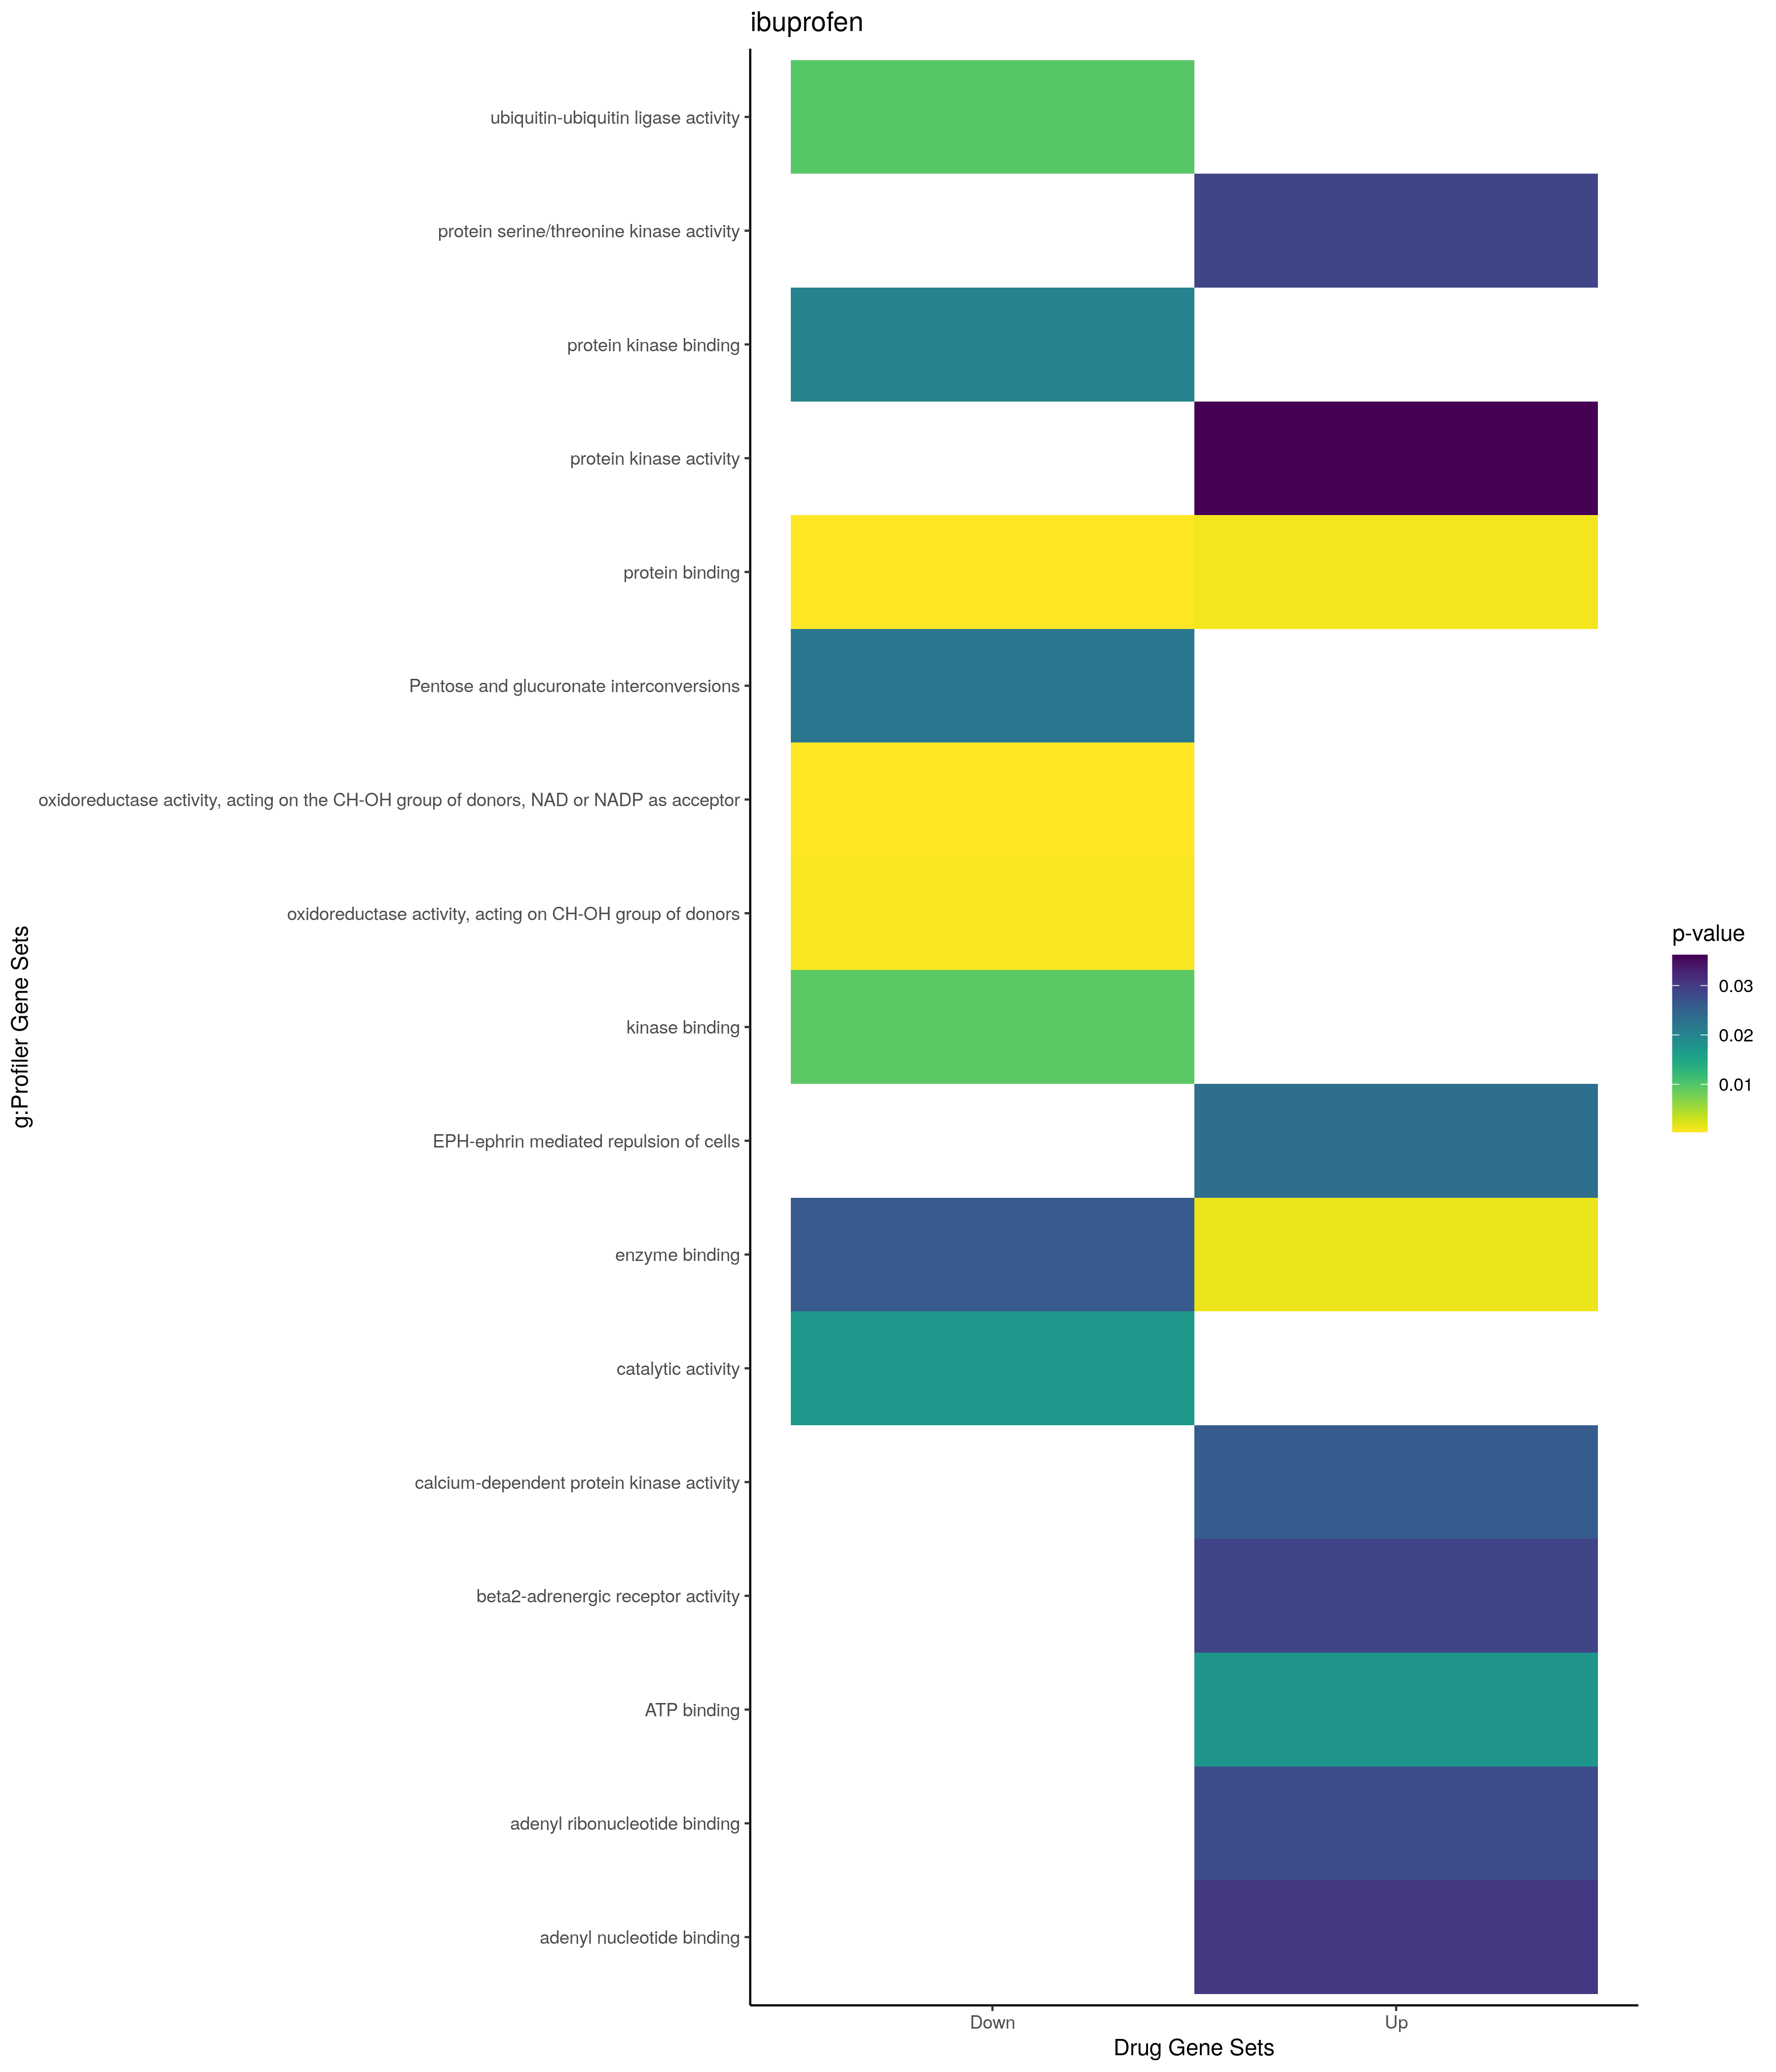

Data behind this chart, as committed beside it:
; query; significant; p_value; term_size; query_size; intersection_size; precision; recall; term_id; source; term_name; effective_domain_size; source_order; set
1; query_1; TRUE; 0,0154124884226216; 4160; 60; 27; 0,45; 0,00649038461538462; GO:0030154; GO:BP; cell differentiation; 21100; 7716; Up
2; query_1; TRUE; 0,0172343140785992; 4184; 60; 27; 0,45; 0,00645315487571702; GO:0048869; GO:BP; cellular developmental process; 21100; 15158; Up
3; query_1; TRUE; 0,0188942859953178; 613; 61; 10; 0,163934426229508; 0,0163132137030995; GO:0007169; GO:BP; transmembrane receptor protein tyrosine …; 21100; 3069; Up
4; query_1; TRUE; 0,0229969190848171; 6; 19; 2; 0,105263157894737; 0,333333333333333; GO:0043415; GO:BP; positive regulation of skeletal muscle t…; 21100; 12304; Up
5; query_1; TRUE; 0,0311436608938052; 3465; 61; 24; 0,39344262295082; 0,00692640692640693; GO:0010604; GO:BP; positive regulation of macromolecule met…; 21100; 4750; Up
6; query_1; TRUE; 0,0476872964082346; 1130; 63; 13; 0,206349206349206; 0,0115044247787611; GO:0009628; GO:BP; response to abiotic stimulus; 21100; 3996; Up
7; query_1; TRUE; 3,98263797011232e-05; 12241; 70; 60; 0,857142857142857; 0,0049015603300384; GO:0005737; GO:CC; cytoplasm; 21698; 384; Up
8; query_1; TRUE; 0,00362114955214233; 628; 39; 8; 0,205128205128205; 0,0127388535031847; GO:0005813; GO:CC; centrosome; 21698; 454; Up
9; query_1; TRUE; 0,0168436460087342; 15936; 68; 63; 0,926470588235294; 0,00395331325301205; GO:0043229; GO:CC; intracellular organelle; 21698; 2126; Up
10; query_1; TRUE; 0,0253422154215452; 5420; 69; 32; 0,463768115942029; 0,00590405904059041; GO:0005829; GO:CC; cytosol; 21698; 469; Up
11; query_1; TRUE; 0,0253788682812675; 826; 39; 8; 0,205128205128205; 0,00968523002421308; GO:0005815; GO:CC; microtubule organizing center; 21698; 456; Up
12; query_1; TRUE; 0,0305704448781392; 16739; 70; 66; 0,942857142857143; 0,0039428878666587; GO:0043226; GO:CC; organelle; 21698; 2123; Up
13; query_1; TRUE; 0,03530925158329; 17809; 70; 68; 0,971428571428571; 0,00381829412095008; GO:0005622; GO:CC; intracellular anatomical structure; 21698; 283; Up
14; query_1; TRUE; 0,000932487535817582; 14833; 53; 52; 0,981132075471698; 0,0035056967572305; GO:0005515; GO:MF; protein binding; 20183; 1879; Up
15; query_1; TRUE; 0,00130013910937592; 2048; 63; 20; 0,317460317460317; 0,009765625; GO:0019899; GO:MF; enzyme binding; 20183; 4612; Up
16; query_1; TRUE; 0,0174514954729667; 1503; 61; 15; 0,245901639344262; 0,00998003992015968; GO:0005524; GO:MF; ATP binding; 20183; 1888; Up
17; query_1; TRUE; 0,0259063249436378; 23; 61; 3; 0,0491803278688525; 0,130434782608696; GO:0010857; GO:MF; calcium-dependent protein kinase activit…; 20183; 2843; Up
18; query_1; TRUE; 0,0280947663957957; 1566; 61; 15; 0,245901639344262; 0,00957854406130268; GO:0032559; GO:MF; adenyl ribonucleotide binding; 20183; 5405; Up
19; query_1; TRUE; 0,0288061907961412; 1; 1; 1; 1; 1; GO:0004941; GO:MF; beta2-adrenergic receptor activity; 20183; 1480; Up
20; query_1; TRUE; 0,0288600266330192; 438; 61; 8; 0,131147540983607; 0,0182648401826484; GO:0004674; GO:MF; protein serine/threonine kinase activity; 20183; 1253; Up
21; query_1; TRUE; 0,0304510624598929; 1577; 61; 15; 0,245901639344262; 0,00951173113506658; GO:0030554; GO:MF; adenyl nucleotide binding; 20183; 4877; Up
22; query_1; TRUE; 0,0361808577721185; 586; 61; 9; 0,147540983606557; 0,015358361774744; GO:0004672; GO:MF; protein kinase activity; 20183; 1251; Up
23; query_1; TRUE; 0,0232552456195087; 49; 18; 3; 0,166666666666667; 0,0612244897959184; REAC:R-HSA-3928665; REAC; EPH-ephrin mediated repulsion of cells; 10770; 780; Up
24; query_1; TRUE; 0,0100832426359151; 11471; 64; 54; 0,84375; 0,0047075233196757; TF:M03971; TF; Factor: ELK1; motif: NACTTCCGSCGGAAGYN; 19958; 1842; Up
25; query_1; TRUE; 0,0103607239177729; 3376; 42; 20; 0,476190476190476; 0,00592417061611374; TF:M01273; TF; Factor: SP4; motif: SCCCCGCCCCS; 19958; 7894; Up
26; query_1; TRUE; 0,022914894149449; 1443; 44; 13; 0,295454545454545; 0,00900900900900901; TF:M12159; TF; Factor: KLF15; motif: GCCACGCCCMCN; 19958; 4540; Up
27; query_1; TRUE; 0,0394625664216029; 2152; 10; 7; 0,7; 0,00325278810408922; TF:M07052; TF; Factor: NRF-1; motif: GCGCMTGCGCN; 19958; 6036; Up
28; query_1; TRUE; 0,045276554550858; 883; 44; 10; 0,227272727272727; 0,0113250283125708; TF:M09974; TF; Factor: BTEB1; motif: GNRGKGGGCGTGGCC; 19958; 612; Up
29; query_1; TRUE; 0,0488902702479284; 1343; 50; 13; 0,26; 0,00967982129560685; TF:M12166; TF; Factor: CPBP; motif: NGCCACGCCCN; 19958; 944; Up
30; query_1; TRUE; 0,0400730275968275; 159; 61; 7; 0,114754098360656; 0,0440251572327044; WP:WP437; WP; EGF/EGFR signaling pathway; 7364; 603; Up
31; query_1; TRUE; 0,0108470312610159; 232; 4; 3; 0,75; 0,0129310344827586; GO:0042445; GO:BP; hormone metabolic process; 21100; 11762; Down
32; query_1; TRUE; 0,021590207436378; 3874; 86; 33; 0,383720930232558; 0,00851832731027362; GO:0006996; GO:BP; organelle organization; 21100; 2920; Down
33; query_1; TRUE; 0,0403072433782219; 16; 9; 2; 0,222222222222222; 0,125; GO:0061684; GO:BP; chaperone-mediated autophagy; 21100; 18317; Down
34; query_1; TRUE; 0,0453917516218606; 590; 43; 8; 0,186046511627907; 0,0135593220338983; GO:0005975; GO:BP; carbohydrate metabolic process; 21100; 2009; Down
35; query_1; TRUE; 1,05624883251675e-06; 12241; 86; 74; 0,86046511627907; 0,00604525774038069; GO:0005737; GO:CC; cytoplasm; 21698; 384; Down
36; query_1; TRUE; 1,47278966733533e-05; 5420; 86; 45; 0,523255813953488; 0,00830258302583026; GO:0005829; GO:CC; cytosol; 21698; 469; Down
37; query_1; TRUE; 0,000371434818436725; 1683; 84; 21; 0,25; 0,0124777183600713; GO:0005739; GO:CC; mitochondrion; 21698; 385; Down
38; query_1; TRUE; 0,00551938383890318; 2110; 86; 22; 0,255813953488372; 0,0104265402843602; GO:0070062; GO:CC; extracellular exosome; 21698; 2739; Down
39; query_1; TRUE; 0,0055363853837836; 6625; 76; 41; 0,539473684210526; 0,00618867924528302; GO:0070013; GO:CC; intracellular organelle lumen; 21698; 2716; Down
40; query_1; TRUE; 0,00555856371653091; 6626; 76; 41; 0,539473684210526; 0,0061877452460006; GO:0031974; GO:CC; membrane-enclosed lumen; 21698; 1444; Down
41; query_1; TRUE; 0,00555856371653091; 6626; 76; 41; 0,539473684210526; 0,0061877452460006; GO:0043233; GO:CC; organelle lumen; 21698; 2130; Down
42; query_1; TRUE; 0,00653732895757038; 2133; 86; 22; 0,255813953488372; 0,0103141115799344; GO:1903561; GO:CC; extracellular vesicle; 21698; 4067; Down
43; query_1; TRUE; 0,00658521890196865; 2134; 86; 22; 0,255813953488372; 0,0103092783505155; GO:0065010; GO:CC; extracellular membrane-bounded organelle; 21698; 2715; Down
44; query_1; TRUE; 0,00658521890196865; 2134; 86; 22; 0,255813953488372; 0,0103092783505155; GO:0043230; GO:CC; extracellular organelle; 21698; 2127; Down
45; query_1; TRUE; 0,00942479621732059; 749; 84; 12; 0,142857142857143; 0,0160213618157543; GO:0031966; GO:CC; mitochondrial membrane; 21698; 1437; Down
46; query_1; TRUE; 0,0180371587795385; 801; 84; 12; 0,142857142857143; 0,0149812734082397; GO:0005740; GO:CC; mitochondrial envelope; 21698; 386; Down
47; query_1; TRUE; 0,0329689098598164; 484; 84; 9; 0,107142857142857; 0,0185950413223141; GO:0005759; GO:CC; mitochondrial matrix; 21698; 403; Down
48; query_1; TRUE; 0,0376223671888155; 108; 51; 4; 0,0784313725490196; 0,037037037037037; GO:1902554; GO:CC; serine/threonine protein kinase complex; 21698; 4023; Down
49; query_1; TRUE; 0,0434082476931548; 502; 84; 9; 0,107142857142857; 0,0179282868525896; GO:0005743; GO:CC; mitochondrial inner membrane; 21698; 389; Down
50; query_1; TRUE; 0,000354440810999558; 14833; 86; 81; 0,941860465116279; 0,00546079687183982; GO:0005515; GO:MF; protein binding; 20183; 1879; Down
51; query_1; TRUE; 0,000389065070831793; 130; 80; 7; 0,0875; 0,0538461538461538; GO:0016616; GO:MF; oxidoreductase activity, acting on the C…; 20183; 3598; Down
52; query_1; TRUE; 0,000738715141486041; 143; 80; 7; 0,0875; 0,048951048951049; GO:0016614; GO:MF; oxidoreductase activity, acting on CH-OH…; 20183; 3596; Down
53; query_1; TRUE; 0,00934255634480689; 771; 62; 11; 0,17741935483871; 0,0142671854734112; GO:0019900; GO:MF; kinase binding; 20183; 4613; Down
54; query_1; TRUE; 0,00971992884765003; 13; 11; 2; 0,181818181818182; 0,153846153846154; GO:0034450; GO:MF; ubiquitin-ubiquitin ligase activity; 20183; 5951; Down
55; query_1; TRUE; 0,0171933017735158; 5746; 38; 23; 0,605263157894737; 0,00400278454577097; GO:0003824; GO:MF; catalytic activity; 20183; 514; Down
56; query_1; TRUE; 0,0204020724403524; 690; 62; 10; 0,161290322580645; 0,0144927536231884; GO:0019901; GO:MF; protein kinase binding; 20183; 4614; Down
57; query_1; TRUE; 0,0260941164306201; 2048; 65; 18; 0,276923076923077; 0,0087890625; GO:0019899; GO:MF; enzyme binding; 20183; 4612; Down
58; query_1; TRUE; 0,0221160065312476; 33; 6; 2; 0,333333333333333; 0,0606060606060606; KEGG:00040; KEGG; Pentose and glucuronate interconversions; 7559; 5; Down
59; query_1; TRUE; 0,00194072894271675; 12692; 44; 42; 0,954545454545455; 0,00330917113142137; TF:M00333_1; TF; Factor: ZF5; motif: NRNGNGCGCGCWN; match…; 19958; 9225; Down
60; query_1; TRUE; 0,00213518319749959; 2362; 61; 22; 0,360655737704918; 0,00931414055884843; TF:M11448_1; TF; Factor: Elf-1; motif: NANGCGGAAGTN; matc…; 19958; 1709; Down
... 6 more rows
